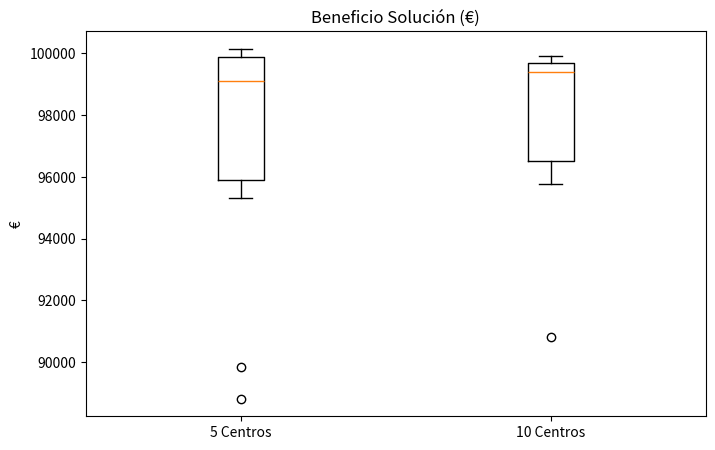
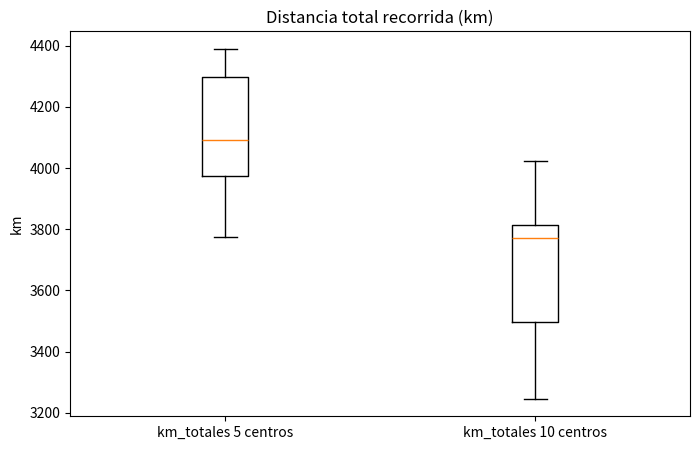
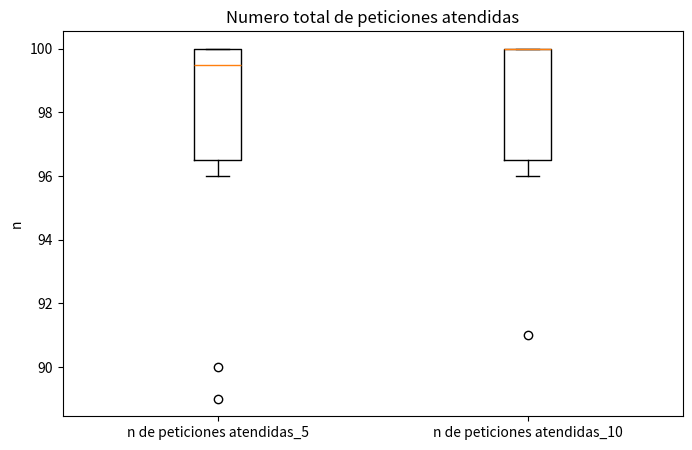

Reproduce these figures in Python, in order.
import matplotlib.pyplot as plt

# Dades per cada mètode
replicas = list(range(1, 11))

semillas = [2548,9493,4496,2944,829,4649,4864,3339,5555,9677]

# Beneficio Solución Final (€)
beneficio_5 = [89860,99740,95300,100140,97640,98440,88820,99940,99800,99880]
beneficio_10 = [95760,99900,99320,96020,99500,99460,99760,90820,97940,99780]

# Km totales
km_5 = [4390,4384,3876,4322,4178,3774,4222,3966,4002,4008]
km_10 = [3822,3774,3246,3822,3316,3790,3406,4022,3766,3772]


# Peticiones Atendidas
peticiones_5 = [90,100,96,100,98,99,89,100,100,100]
peticiones_10 = [96,100,100,96,100,100,100,91,98,100]

# --- Beneficio Boxplot ---
plt.figure(figsize=(8,5))
plt.boxplot([beneficio_5,beneficio_10], labels=['5 Centros', '10 Centros'])
plt.title('Beneficio Solución (€)')
plt.ylabel('€')
plt.show()

# --- Tiempo Solución Inicial Boxplot ---
plt.figure(figsize=(8,5))
plt.boxplot([km_5,km_10], labels=['km_totales 5 centros', 'km_totales 10 centros'])
plt.title('Distancia total recorrida (km)')
plt.ylabel('km')
plt.show()

# --- Tiempo Solución Final Boxplot ---
plt.figure(figsize=(8,5))
plt.boxplot([peticiones_5,peticiones_10], labels=['n de peticiones atendidas_5','n de peticiones atendidas_10'])
plt.title('Numero total de peticiones atendidas')
plt.ylabel('n')
plt.show()
